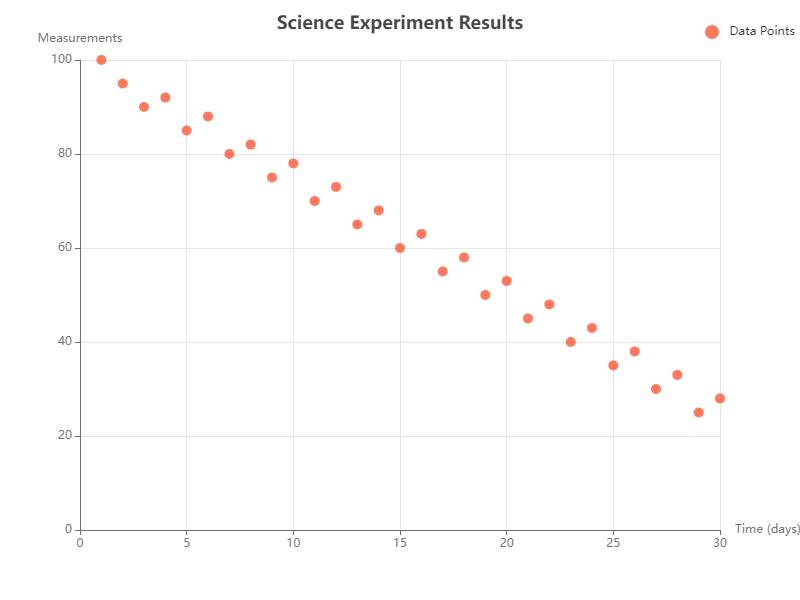

Values plotted in this chart, from the file beside it:
x, y
1, 100
2, 95
3, 90
4, 92
5, 85
6, 88
7, 80
8, 82
9, 75
10, 78
11, 70
12, 73
13, 65
14, 68
15, 60
16, 63
17, 55
18, 58
19, 50
20, 53
21, 45
22, 48
23, 40
24, 43
25, 35
26, 38
27, 30
28, 33
29, 25
30, 28
